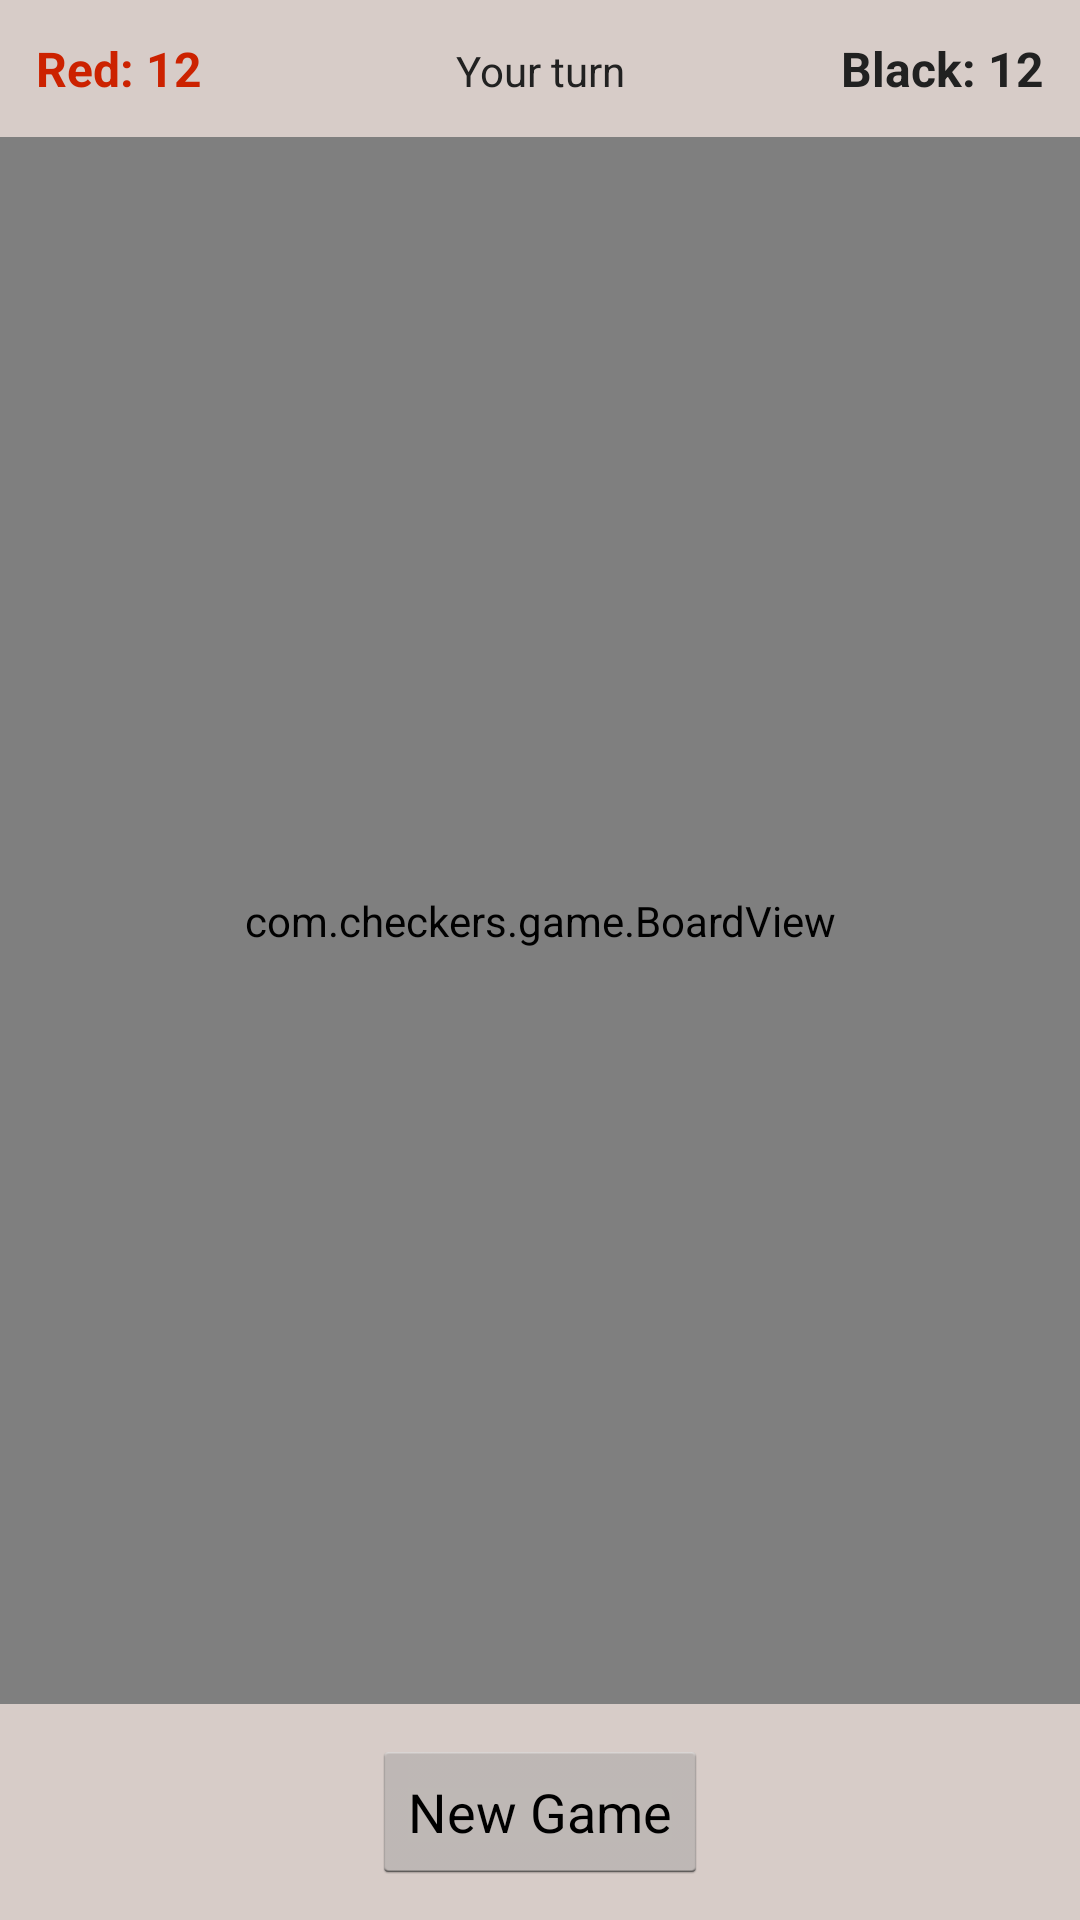

This screen was rendered from an Android layout file. Write that file and the resources it references.
<!-- AndroidManifest.xml: application theme Theme.Checkers -->
<!-- res/layout/activity_game.xml -->
<?xml version="1.0" encoding="utf-8"?>
<LinearLayout xmlns:android="http://schemas.android.com/apk/res/android"
    android:layout_width="match_parent"
    android:layout_height="match_parent"
    android:orientation="vertical"
    android:background="@color/background">

    <LinearLayout
        android:layout_width="match_parent"
        android:layout_height="wrap_content"
        android:orientation="horizontal"
        android:padding="12dp"
        android:background="@color/surface">

        <TextView
            android:id="@+id/redScoreText"
            android:layout_width="0dp"
            android:layout_height="wrap_content"
            android:layout_weight="1"
            android:text="Red: 12"
            android:textSize="16sp"
            android:textColor="@color/red_piece"
            android:textStyle="bold" />

        <TextView
            android:id="@+id/statusText"
            android:layout_width="0dp"
            android:layout_height="wrap_content"
            android:layout_weight="2"
            android:text="Your turn"
            android:textSize="14sp"
            android:textColor="@color/text_primary"
            android:gravity="center" />

        <TextView
            android:id="@+id/blackScoreText"
            android:layout_width="0dp"
            android:layout_height="wrap_content"
            android:layout_weight="1"
            android:text="Black: 12"
            android:textSize="16sp"
            android:textColor="@color/text_primary"
            android:textStyle="bold"
            android:gravity="end" />

    </LinearLayout>

    <com.checkers.game.BoardView
        android:id="@+id/boardView"
        android:layout_width="match_parent"
        android:layout_height="0dp"
        android:layout_weight="1" />

    <LinearLayout
        android:layout_width="match_parent"
        android:layout_height="wrap_content"
        android:padding="12dp"
        android:gravity="center"
        android:background="@color/surface">

        <Button
            android:id="@+id/btnNewGame"
            android:layout_width="wrap_content"
            android:layout_height="wrap_content"
            android:text="@string/new_game" />

    </LinearLayout>

</LinearLayout>
<!-- resources referenced by this layout -->
<resources>
  <color name="background">#EFEBE9</color>
  <color name="red_piece">#CC2200</color>
  <color name="surface">#D7CCC8</color>
  <color name="text_primary">#212121</color>
  <string name="new_game">New Game</string>
  <style name="Theme.Checkers" parent="android:Theme.Holo.Light.DarkActionBar">
          <item name="android:colorBackground">@color/background</item>
      </style>
</resources>
